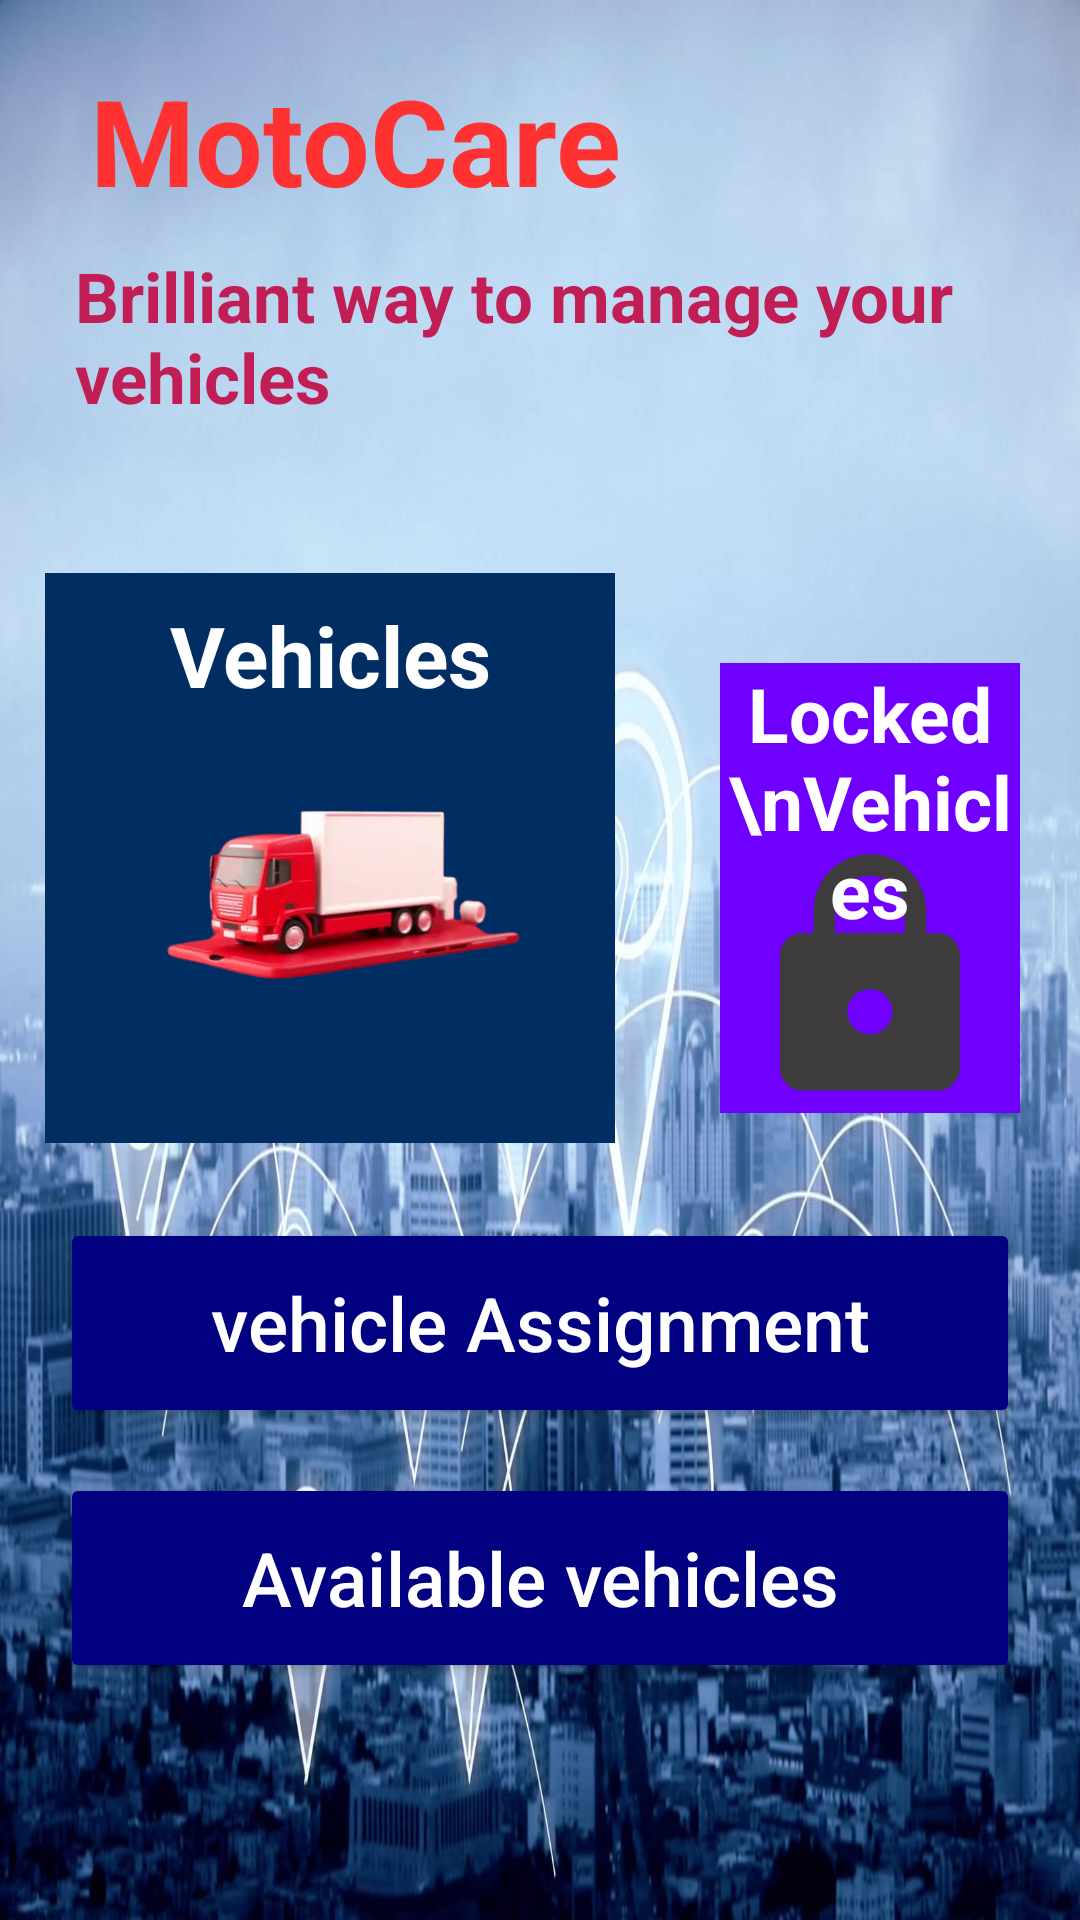

The Android layout XML behind this screen, and the referenced resources:
<!-- AndroidManifest.xml: application theme Theme.FbaseVedio -->
<!-- res/layout/activity_home_page.xml -->
<?xml version="1.0" encoding="utf-8"?>
<RelativeLayout
    xmlns:android="http://schemas.android.com/apk/res/android"
    xmlns:app="http://schemas.android.com/apk/res-auto"
    xmlns:tools="http://schemas.android.com/tools"
    android:layout_width="match_parent"
    android:layout_height="match_parent"
    tools:context=".HomePage"
    android:background="@drawable/back11"
    android:orientation="vertical"
    >

    <TextView
        android:layout_width="match_parent"
        android:layout_height="wrap_content"
        android:text="MotoCare  "
        android:textSize="40dp"
        android:id="@+id/txt1"
        android:textColor="#FF3131"
        android:layout_marginLeft="30dp"
        android:textStyle="bold"
        android:layout_marginTop="20dp"
        android:fontFamily="sans-serif"


        />
    <TextView
        android:layout_width="match_parent"
        android:layout_height="wrap_content"
        android:text="Brilliant way to manage your vehicles"
        android:textSize="23dp"
        android:layout_marginLeft="25dp"
        android:id="@+id/txt2"
        android:textColor="#C21E56"
        android:layout_below="@id/txt1"
        android:layout_marginTop="10dp"
        android:textStyle="bold"



        />

    <FrameLayout
        android:id="@+id/vehicleBtn"
        android:layout_width="190dp"
        android:layout_height="190dp"
        android:layout_marginRight="5dp"
        android:background="#002D62"
        android:layout_below="@id/txt2"
        android:layout_marginLeft="15dp"
        android:layout_marginTop="50dp"
        >

        <ImageView
            android:id="@+id/img10"
            android:layout_width="match_parent"
            android:layout_height="172dp"
            android:src="@drawable/img10"
            android:layout_gravity="center"/>

        <TextView
            android:layout_width="match_parent"
            android:layout_height="55dp"
            android:gravity="center"
            android:text="Vehicles"
            android:textColor="@color/white"
            android:textSize="28dp"
            android:textStyle="bold" />




    </FrameLayout>

    <FrameLayout
        android:id="@+id/lockedBtn"
        android:layout_width="130dp"
        android:layout_height="150dp"
        android:layout_marginRight="20dp"
        android:background="#6F00FF"
        android:layout_toRightOf="@id/vehicleBtn"
        android:layout_below="@id/txt2"
        android:layout_marginLeft="30dp"
        android:layout_marginTop="80dp"

        >

        <ImageView
            android:id="@+id/img11"
            android:layout_width="match_parent"
            android:layout_height="90dp"
            android:src="@drawable/baseline_lock_24"
            android:layout_gravity="bottom"/>

        <TextView
            android:layout_width="match_parent"
            android:layout_height="wrap_content"
            android:gravity="center"
            android:text="Locked \nVehicles"
            android:textColor="@color/white"
            android:textSize="25dp"
            android:textStyle="bold" />




    </FrameLayout>





    <Button
        android:id="@+id/assignBtn"
        android:layout_width="match_parent"
        android:layout_height="70dp"
        android:backgroundTint="#000080"
        android:text="vehicle Assignment"
        android:textAllCaps="false"
        android:textColor="@color/white"
        android:textSize="25dp"
        android:layout_below="@id/vehicleBtn"
        android:layout_marginTop="25dp"
        android:layout_marginLeft="20dp"
        android:layout_marginRight="20dp"



        />
    <Button
        android:id="@+id/availableBtn"
        android:layout_width="match_parent"
        android:layout_height="70dp"
        android:backgroundTint="#000080"
        android:text="Available vehicles"
        android:textAllCaps="false"
        android:textColor="@color/white"
        android:textSize="25dp"
        android:layout_below="@id/assignBtn"
        android:layout_marginTop="15dp"
        android:layout_marginLeft="20dp"
        android:layout_marginRight="20dp"

        />





</RelativeLayout>
<!-- resources referenced by this layout -->
<resources>
  <color name="white">#FFFFFFFF</color>
  <!-- drawable back11: jpeg bitmap (drawable, 170415 bytes) -->
  <!-- drawable baseline_lock_24 (drawable) -->
  <vector android:height="24dp" android:tint="#3D3B3B"
      android:viewportHeight="24" android:viewportWidth="24"
      android:width="24dp" xmlns:android="http://schemas.android.com/apk/res/android">
      <path android:fillColor="@android:color/white" android:pathData="M18,8h-1L17,6c0,-2.76 -2.24,-5 -5,-5S7,3.24 7,6v2L6,8c-1.1,0 -2,0.9 -2,2v10c0,1.1 0.9,2 2,2h12c1.1,0 2,-0.9 2,-2L20,10c0,-1.1 -0.9,-2 -2,-2zM12,17c-1.1,0 -2,-0.9 -2,-2s0.9,-2 2,-2 2,0.9 2,2 -0.9,2 -2,2zM15.1,8L8.9,8L8.9,6c0,-1.71 1.39,-3.1 3.1,-3.1 1.71,0 3.1,1.39 3.1,3.1v2z"/>
  </vector>
  <!-- drawable img10: png bitmap (drawable, 86884 bytes) -->
  <style name="Theme.FbaseVedio" parent="Base.Theme.FbaseVedio" />
  <style name="Base.Theme.FbaseVedio" parent="Theme.AppCompat.DayNight.DarkActionBar">
          
          
      </style>
</resources>
